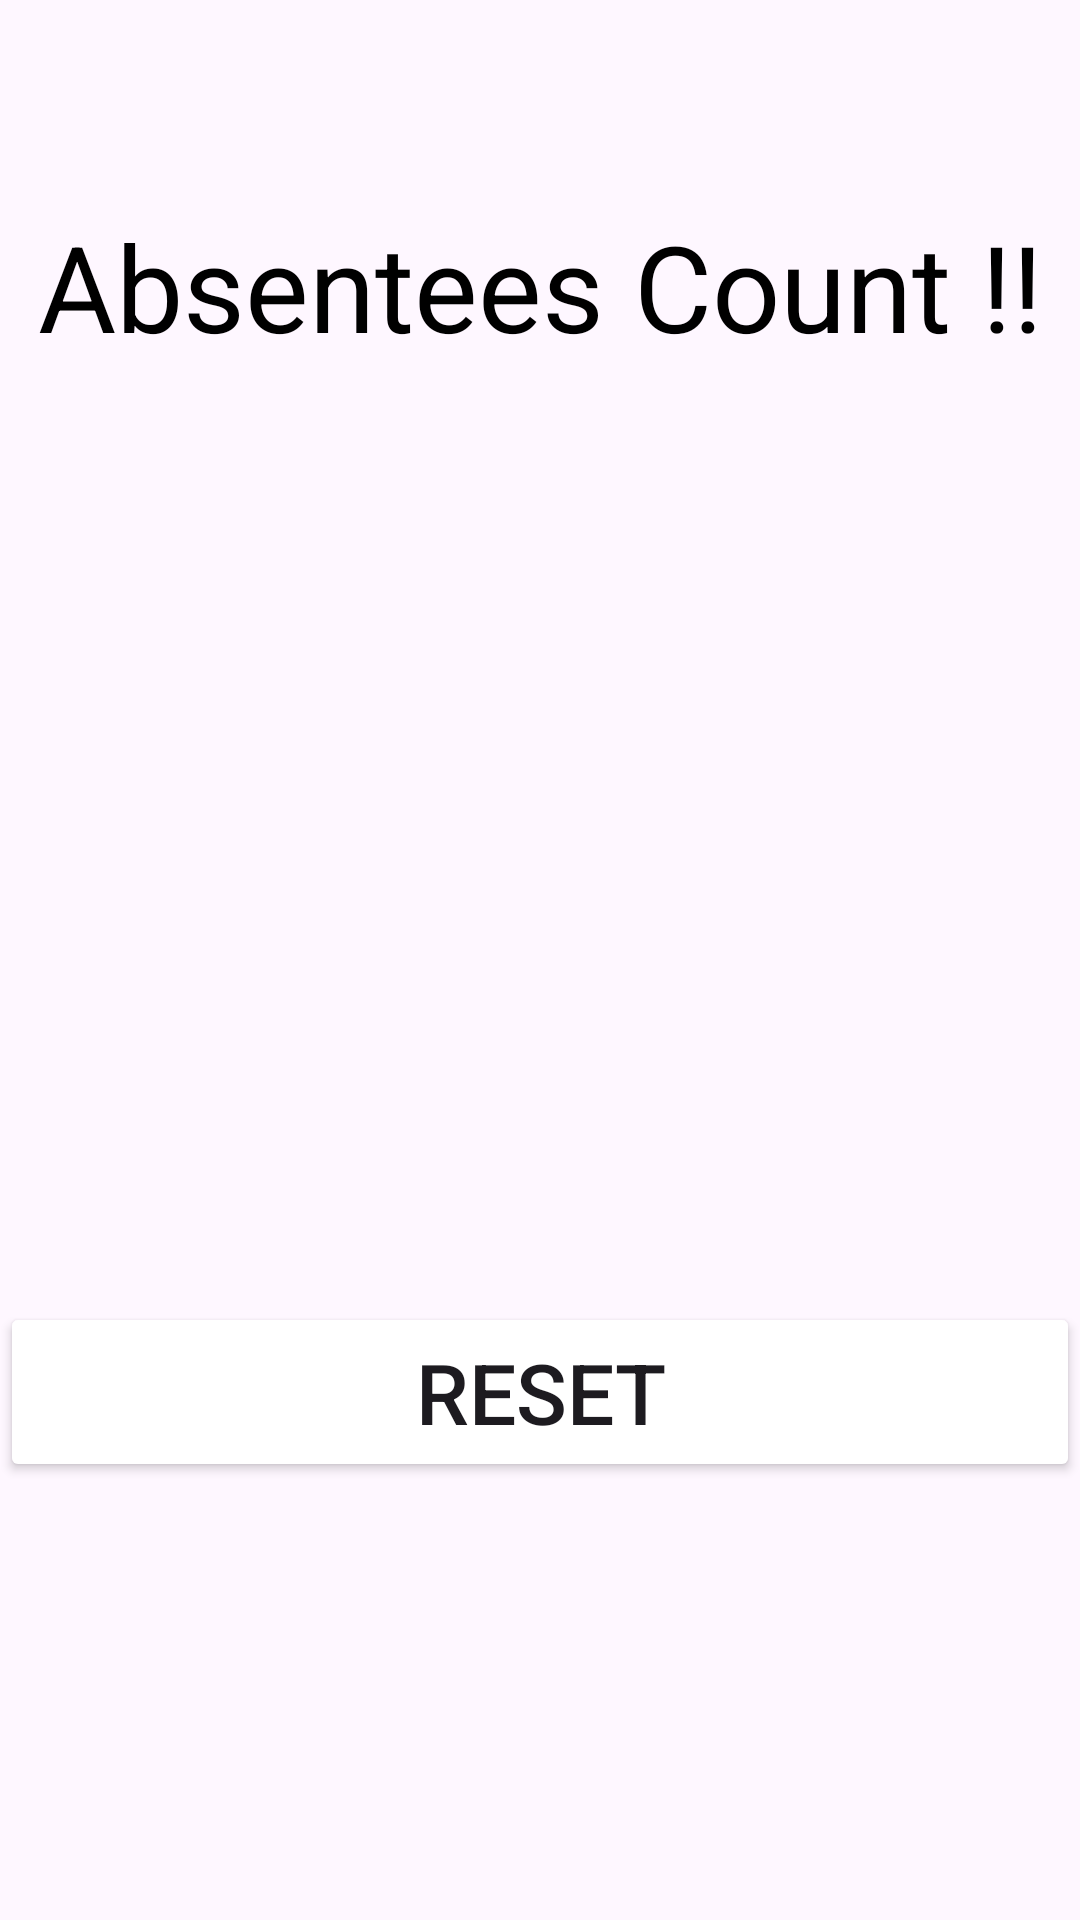

Here is an Android app screen rendered from its layout file. Give the layout XML and the strings, colors and styles it references.
<!-- AndroidManifest.xml: application theme Theme.MeCon -->
<!-- res/layout/activity_admin_absent.xml -->
<?xml version="1.0" encoding="utf-8"?>
<androidx.constraintlayout.widget.ConstraintLayout xmlns:android="http://schemas.android.com/apk/res/android"
    xmlns:app="http://schemas.android.com/apk/res-auto"
    xmlns:tools="http://schemas.android.com/tools"
    android:layout_width="match_parent"
    android:layout_height="match_parent"
    android:orientation="vertical"
    android:gravity="center"
    android:background="@drawable/pagebkg"
    tools:context=".Admin_absent">

    <TextView
        android:id="@+id/textView2"
        android:layout_width="wrap_content"
        android:layout_height="wrap_content"
        android:text="Absentees Count !!"
        android:textColor="@color/black"
        android:textSize="40sp"
        app:layout_constraintBottom_toBottomOf="parent"
        app:layout_constraintEnd_toEndOf="parent"
        app:layout_constraintStart_toStartOf="parent"
        app:layout_constraintTop_toTopOf="parent"
        app:layout_constraintVertical_bias="0.117" />

    <TextView
        android:id="@+id/absenteeCountTextView"
        android:layout_width="wrap_content"
        android:layout_height="wrap_content"
        android:text=""
        android:textColor="@color/black"
        android:textSize="36sp"
        app:layout_constraintBottom_toBottomOf="parent"
        app:layout_constraintEnd_toEndOf="parent"
        app:layout_constraintHorizontal_bias="0.498"
        app:layout_constraintStart_toStartOf="parent"
        app:layout_constraintTop_toTopOf="parent"
        app:layout_constraintVertical_bias="0.499" />

    <Button
        android:id="@+id/refresh"
        android:layout_width="match_parent"
        android:layout_height="60dp"
        android:layout_marginTop="312dp"
        android:backgroundTint="@color/white"
        android:text="Reset"
        android:textColor="@color/lavender"
        android:textSize="28sp"
        app:cornerRadius="20dp"
        app:layout_constraintBottom_toBottomOf="parent"
        app:layout_constraintTop_toBottomOf="@+id/textView2"
        app:layout_constraintVertical_bias="0.0"
        tools:layout_editor_absoluteX="0dp" />
</androidx.constraintlayout.widget.ConstraintLayout>
<!-- resources referenced by this layout -->
<resources>
  <style name="Theme.MeCon" parent="Base.Theme.MeCon" />
  <style name="Base.Theme.MeCon" parent="Theme.Material3.DayNight.NoActionBar">
          <item name="colorPrimary"> @color/lavender</item>
          <item name="colorPrimaryVariant"> @color/lavender</item>
          <item name="colorOnPrimary">@color/white</item>
          
          
          <item name="colorOnSecondary">@color/black</item>
      </style>
  <!-- not gathered from this repository: default colours our renderer supplied (Android Studio template values) -->
  <color name="black">#FF000000</color>
  <color name="white">#FFFFFFFF</color>
</resources>
